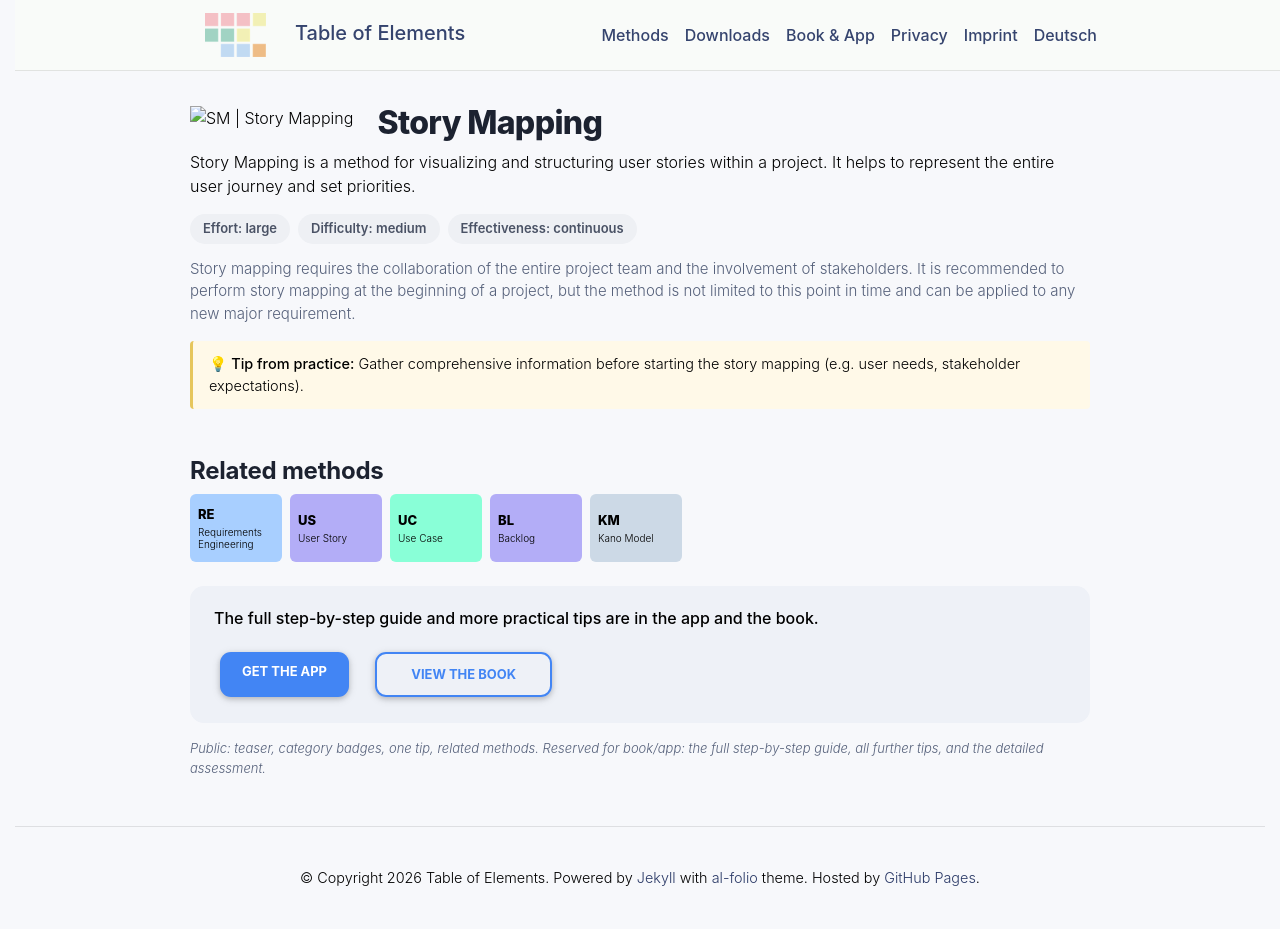

repository: table-of-elements/table-of-elements.github.io · page: en/elements/SM/index.html · generator: jekyll

---
lang: en
layout: default
permalink: /en/elements/SM/
subtitle: "Story Mapping"
title: "SM | Story Mapping"
description: "Story Mapping is a method for visualizing and structuring user stories within a project. It helps to represent the entire user journey and set priorities."
og_image: /assets/img/elements/en/SM.og.png
---

{% include figure.liquid loading="eager" path="assets/img/elements/en/SM.card.png" class="img-fluid" width="300" height="300" alt="SM | Story Mapping" %}

# Story Mapping

Story Mapping is a method for visualizing and structuring user stories within a project. It helps to represent the entire user journey and set priorities.
